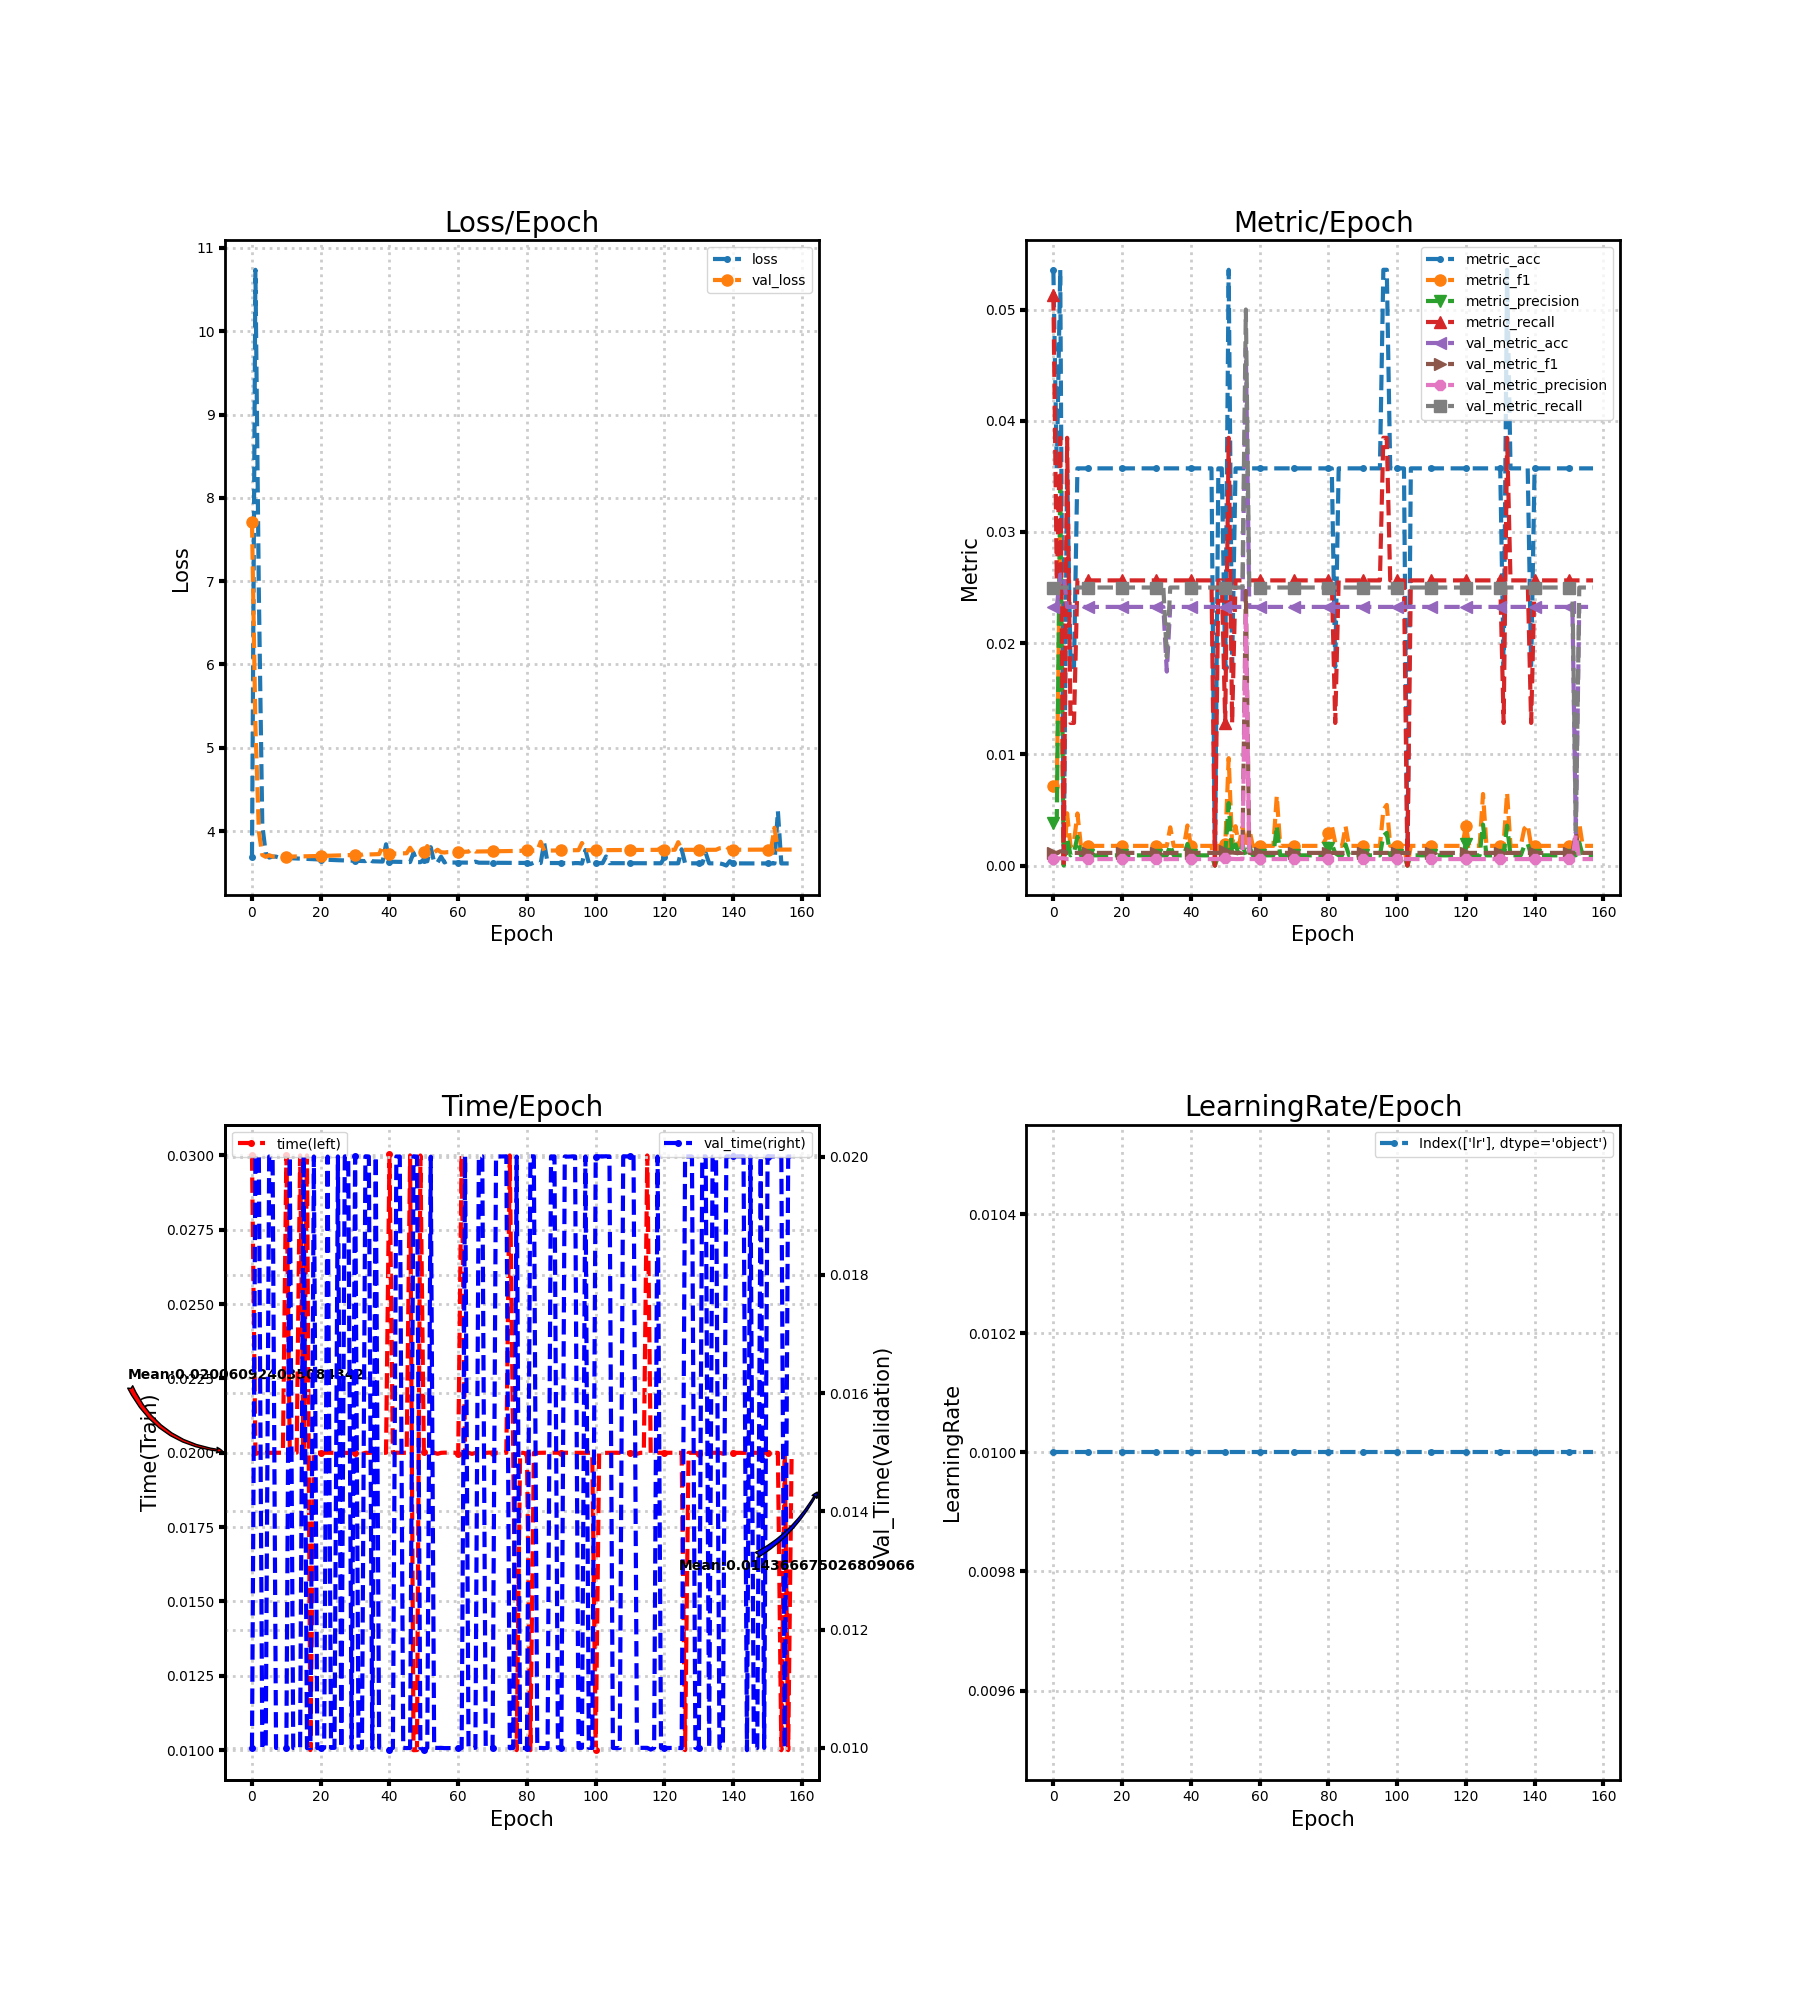

Data behind this chart, as committed beside it:
loss, metric_acc, metric_f1, metric_precision, metric_recall, time, lr, val_loss, val_metric_acc, val_metric_f1, val_metric_precision, val_metric_recall, val_time
3.684, 0.05357, 0.007119, 0.003832, 0.05128, 0.03, 0.01, 7.708, 0.02326, 0.00114, 0.0005831, 0.025, 0.009998
10.74, 0.03571, 0.007082, 0.004109, 0.02564, 0.01996, 0.01, 5.262, 0.02326, 0.001136, 0.0005814, 0.025, 0.02
6.852, 0.05357, 0.02991, 0.03419, 0.03846, 0.02, 0.01, 3.994, 0.02616, 0.001275, 0.0006541, 0.025, 0.02
4.071, 0.0, 0.0, 0.0, 0.0, 0.01997, 0.01, 3.714, 0.02616, 0.001275, 0.0006541, 0.025, 0.01
3.736, 0.03571, 0.004701, 0.002515, 0.03846, 0.02, 0.01, 3.692, 0.02326, 0.001136, 0.0005814, 0.025, 0.009998
3.683, 0.01786, 0.001709, 0.0009158, 0.01282, 0.02, 0.01, 3.711, 0.02326, 0.001136, 0.0005814, 0.025, 0.02
3.694, 0.01786, 0.002137, 0.001166, 0.01282, 0.02, 0.01, 3.695, 0.02326, 0.001136, 0.0005814, 0.025, 0.02
3.694, 0.03571, 0.004681, 0.002589, 0.02564, 0.02, 0.01, 3.693, 0.02326, 0.001136, 0.0005814, 0.025, 0.01
3.68, 0.03571, 0.001768, 0.0009158, 0.02564, 0.02, 0.01, 3.693, 0.02326, 0.001136, 0.0005814, 0.025, 0.01
3.679, 0.03571, 0.001768, 0.0009158, 0.02564, 0.02, 0.01, 3.693, 0.02326, 0.001136, 0.0005814, 0.025, 0.009996
3.677, 0.03571, 0.001768, 0.0009158, 0.02564, 0.03, 0.01, 3.694, 0.02326, 0.001136, 0.0005814, 0.025, 0.01
3.676, 0.03571, 0.001768, 0.0009158, 0.02564, 0.02, 0.01, 3.695, 0.02326, 0.001136, 0.0005814, 0.025, 0.02
3.674, 0.03571, 0.001768, 0.0009158, 0.02564, 0.02, 0.01, 3.695, 0.02326, 0.001136, 0.0005814, 0.025, 0.01
3.672, 0.03571, 0.001768, 0.0009158, 0.02564, 0.02, 0.01, 3.696, 0.02326, 0.001136, 0.0005814, 0.025, 0.009996
3.67, 0.03571, 0.001768, 0.0009158, 0.02564, 0.03, 0.01, 3.697, 0.02326, 0.001136, 0.0005814, 0.025, 0.009998
3.668, 0.03571, 0.001768, 0.0009158, 0.02564, 0.02, 0.01, 3.698, 0.02326, 0.001136, 0.0005814, 0.025, 0.02
3.667, 0.03571, 0.001768, 0.0009158, 0.02564, 0.03, 0.01, 3.698, 0.02326, 0.001136, 0.0005814, 0.025, 0.009997
3.665, 0.03571, 0.001768, 0.0009158, 0.02564, 0.01, 0.01, 3.699, 0.02326, 0.001136, 0.0005814, 0.025, 0.01
3.663, 0.03571, 0.001768, 0.0009158, 0.02564, 0.02, 0.01, 3.7, 0.02326, 0.001136, 0.0005814, 0.025, 0.02
3.661, 0.03571, 0.001768, 0.0009158, 0.02564, 0.02, 0.01, 3.701, 0.02326, 0.001136, 0.0005814, 0.025, 0.009998
3.659, 0.03571, 0.001768, 0.0009158, 0.02564, 0.02, 0.01, 3.702, 0.02326, 0.001136, 0.0005814, 0.025, 0.01
3.658, 0.03571, 0.001768, 0.0009158, 0.02564, 0.02, 0.01, 3.703, 0.02326, 0.001136, 0.0005814, 0.025, 0.009999
3.656, 0.03571, 0.001768, 0.0009158, 0.02564, 0.02, 0.01, 3.704, 0.02326, 0.001136, 0.0005814, 0.025, 0.02
3.654, 0.03571, 0.001768, 0.0009158, 0.02564, 0.02, 0.01, 3.706, 0.02326, 0.001136, 0.0005814, 0.025, 0.01
3.653, 0.03571, 0.001768, 0.0009158, 0.02564, 0.02, 0.01, 3.707, 0.02326, 0.001136, 0.0005814, 0.025, 0.01
3.651, 0.03571, 0.001768, 0.0009158, 0.02564, 0.02, 0.01, 3.708, 0.02326, 0.001136, 0.0005814, 0.025, 0.02
3.65, 0.03571, 0.001768, 0.0009158, 0.02564, 0.02, 0.01, 3.709, 0.02326, 0.001136, 0.0005814, 0.025, 0.01
3.648, 0.03571, 0.001768, 0.0009158, 0.02564, 0.02, 0.01, 3.71, 0.02326, 0.001136, 0.0005814, 0.025, 0.02
3.647, 0.03571, 0.001768, 0.0009158, 0.02564, 0.02, 0.01, 3.712, 0.02326, 0.001136, 0.0005814, 0.025, 0.02
3.645, 0.03571, 0.001768, 0.0009158, 0.02564, 0.02, 0.01, 3.713, 0.02326, 0.001136, 0.0005814, 0.025, 0.009997
3.644, 0.03571, 0.001768, 0.0009158, 0.02564, 0.02, 0.01, 3.714, 0.02326, 0.001136, 0.0005814, 0.025, 0.02
3.643, 0.03571, 0.001768, 0.0009158, 0.02564, 0.02, 0.01, 3.716, 0.02326, 0.001136, 0.0005814, 0.025, 0.009999
3.642, 0.03571, 0.001768, 0.0009158, 0.02564, 0.01996, 0.01, 3.717, 0.02326, 0.001136, 0.0005814, 0.025, 0.009998
3.64, 0.03571, 0.001768, 0.0009158, 0.02564, 0.02, 0.01, 3.728, 0.01744, 0.001107, 0.0005703, 0.01875, 0.02
3.668, 0.03571, 0.003434, 0.001841, 0.02564, 0.02, 0.01, 3.72, 0.02326, 0.001136, 0.0005814, 0.025, 0.02
3.638, 0.03571, 0.001768, 0.0009158, 0.02564, 0.02, 0.01, 3.721, 0.02326, 0.001136, 0.0005814, 0.025, 0.009998
3.637, 0.03571, 0.001768, 0.0009158, 0.02564, 0.02, 0.01, 3.723, 0.02326, 0.001136, 0.0005814, 0.025, 0.02
3.636, 0.03571, 0.001768, 0.0009158, 0.02564, 0.02, 0.01, 3.724, 0.02326, 0.001136, 0.0005814, 0.025, 0.01001
3.635, 0.03571, 0.001768, 0.0009158, 0.02564, 0.02, 0.01, 3.823, 0.02326, 0.001136, 0.0005814, 0.025, 0.01
3.842, 0.03571, 0.0036, 0.001936, 0.02564, 0.02, 0.01, 3.727, 0.02326, 0.001136, 0.0005814, 0.025, 0.01
3.633, 0.03571, 0.001768, 0.0009158, 0.02564, 0.03003, 0.01, 3.728, 0.02326, 0.001136, 0.0005814, 0.025, 0.009969
3.633, 0.03571, 0.001768, 0.0009158, 0.02564, 0.02, 0.01, 3.73, 0.02326, 0.001136, 0.0005814, 0.025, 0.01
3.632, 0.03571, 0.001768, 0.0009158, 0.02564, 0.02, 0.01, 3.731, 0.02326, 0.001136, 0.0005814, 0.025, 0.02
3.631, 0.03571, 0.001768, 0.0009158, 0.02564, 0.02, 0.01, 3.732, 0.02326, 0.001136, 0.0005814, 0.025, 0.02
3.63, 0.03571, 0.001768, 0.0009158, 0.02564, 0.02, 0.01, 3.734, 0.02326, 0.001136, 0.0005814, 0.025, 0.01
3.63, 0.03571, 0.001768, 0.0009158, 0.02564, 0.02, 0.01, 3.735, 0.02326, 0.001136, 0.0005814, 0.025, 0.009997
3.629, 0.03571, 0.001768, 0.0009158, 0.02564, 0.03, 0.01, 3.8, 0.02326, 0.001136, 0.0005814, 0.025, 0.009999
3.74, 0.0, 0.0, 0.0, 0.0, 0.009997, 0.01, 3.738, 0.02326, 0.001136, 0.0005814, 0.025, 0.02
3.628, 0.03571, 0.001768, 0.0009158, 0.02564, 0.01, 0.01, 3.739, 0.02326, 0.001136, 0.0005814, 0.025, 0.02
3.627, 0.03571, 0.001768, 0.0009158, 0.02564, 0.03, 0.01, 3.743, 0.02326, 0.001136, 0.0005814, 0.025, 0.01
3.658, 0.01786, 0.001899, 0.001026, 0.01282, 0.02004, 0.01, 3.744, 0.02326, 0.001342, 0.0006897, 0.025, 0.009961
3.638, 0.05357, 0.009658, 0.005612, 0.03846, 0.01998, 0.01, 3.821, 0.02326, 0.001136, 0.0005814, 0.025, 0.01
3.808, 0.01786, 0.001899, 0.001026, 0.01282, 0.02, 0.01, 3.765, 0.02326, 0.00117, 0.0005988, 0.025, 0.02
3.625, 0.03571, 0.003537, 0.001899, 0.02564, 0.02, 0.01, 3.745, 0.02326, 0.001136, 0.0005814, 0.025, 0.01
3.625, 0.03571, 0.001768, 0.0009158, 0.02564, 0.01997, 0.01, 3.777, 0.02326, 0.001136, 0.0005814, 0.025, 0.01
3.694, 0.03571, 0.003481, 0.00187, 0.02564, 0.02, 0.01, 3.747, 0.02326, 0.001136, 0.0005814, 0.025, 0.01
3.624, 0.03571, 0.001768, 0.0009158, 0.02564, 0.02, 0.01, 3.744, 0.04651, 0.0247, 0.02282, 0.05, 0.009996
3.646, 0.03571, 0.003309, 0.001768, 0.02564, 0.02, 0.01, 3.749, 0.02326, 0.001136, 0.0005814, 0.025, 0.009997
3.624, 0.03571, 0.001768, 0.0009158, 0.02564, 0.02, 0.01, 3.75, 0.02326, 0.001136, 0.0005814, 0.025, 0.009999
3.623, 0.03571, 0.001768, 0.0009158, 0.02564, 0.02, 0.01, 3.751, 0.02326, 0.001136, 0.0005814, 0.025, 0.009997
... 98 more rows
